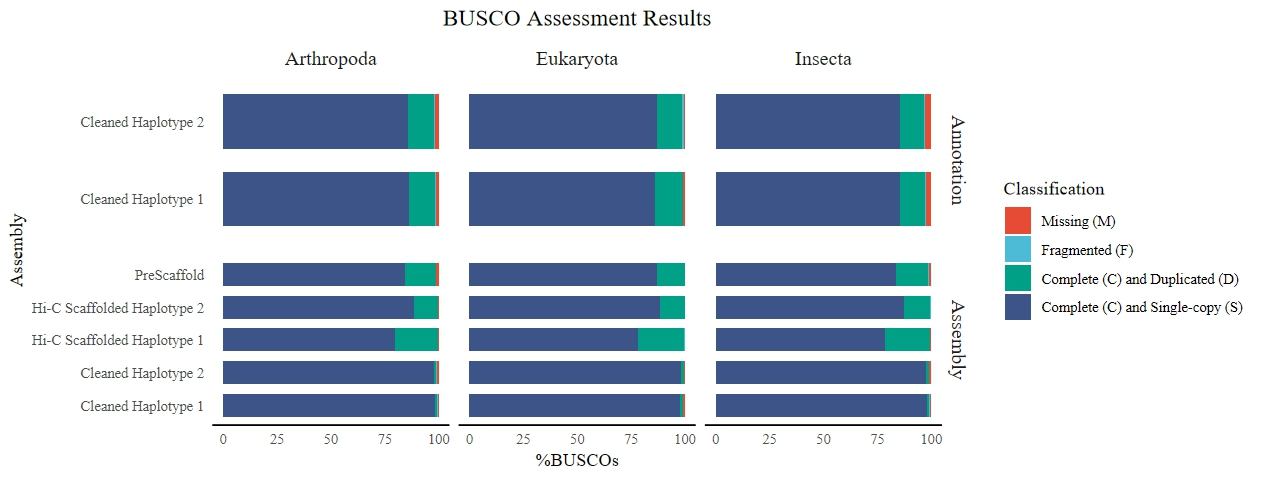

The data file committed next to this chart (first rows):
Type, Assembly, Haplotype, Dataset, Classification, Number, Total, Percentage
Assembly, PreScaffold, Unphased, Arthropoda, Complete (C) and Single-copy (S), 853, 1013, 84.21
Assembly, PreScaffold, Unphased, Arthropoda, Complete (C) and Duplicated (D), 146, 1013, 14.41
Assembly, PreScaffold, Unphased, Arthropoda, Fragmented (F), 2, 1013, 0.2
Assembly, PreScaffold, Unphased, Arthropoda, Missing (M), 12, 1013, 1.18
Assembly, PreScaffold, Unphased, Eukaryota, Complete (C) and Single-copy (S), 222, 255, 87.06
Assembly, PreScaffold, Unphased, Eukaryota, Complete (C) and Duplicated (D), 33, 255, 12.94
Assembly, PreScaffold, Unphased, Eukaryota, Fragmented (F), 0, 255, 0
Assembly, PreScaffold, Unphased, Eukaryota, Missing (M), 0, 255, 0
Assembly, PreScaffold, Unphased, Insecta, Complete (C) and Single-copy (S), 1143, 1367, 83.61
Assembly, PreScaffold, Unphased, Insecta, Complete (C) and Duplicated (D), 204, 1367, 14.92
Assembly, PreScaffold, Unphased, Insecta, Fragmented (F), 5, 1367, 0.37
Assembly, PreScaffold, Unphased, Insecta, Missing (M), 15, 1367, 1.1
Assembly, Hi-C Scaffolded Haplotype 1, Haplotype 1, Arthropoda, Complete (C) and Single-copy (S), 807, 1013, 79.66
Assembly, Hi-C Scaffolded Haplotype 1, Haplotype 1, Arthropoda, Complete (C) and Duplicated (D), 201, 1013, 19.84
Assembly, Hi-C Scaffolded Haplotype 1, Haplotype 1, Arthropoda, Fragmented (F), 4, 1013, 0.39
Assembly, Hi-C Scaffolded Haplotype 1, Haplotype 1, Arthropoda, Missing (M), 1, 1013, 0.1
Assembly, Hi-C Scaffolded Haplotype 1, Haplotype 1, Eukaryota, Complete (C) and Single-copy (S), 200, 255, 78.43
Assembly, Hi-C Scaffolded Haplotype 1, Haplotype 1, Eukaryota, Complete (C) and Duplicated (D), 54, 255, 21.18
Assembly, Hi-C Scaffolded Haplotype 1, Haplotype 1, Eukaryota, Fragmented (F), 1, 255, 0.39
Assembly, Hi-C Scaffolded Haplotype 1, Haplotype 1, Eukaryota, Missing (M), 0, 255, 0
Assembly, Hi-C Scaffolded Haplotype 1, Haplotype 1, Insecta, Complete (C) and Single-copy (S), 1074, 1367, 78.57
Assembly, Hi-C Scaffolded Haplotype 1, Haplotype 1, Insecta, Complete (C) and Duplicated (D), 283, 1367, 20.7
Assembly, Hi-C Scaffolded Haplotype 1, Haplotype 1, Insecta, Fragmented (F), 3, 1367, 0.22
Assembly, Hi-C Scaffolded Haplotype 1, Haplotype 1, Insecta, Missing (M), 7, 1367, 0.51
Assembly, Hi-C Scaffolded Haplotype 2, Haplotype 2, Arthropoda, Complete (C) and Single-copy (S), 898, 1013, 88.65
Assembly, Hi-C Scaffolded Haplotype 2, Haplotype 2, Arthropoda, Complete (C) and Duplicated (D), 112, 1013, 11.06
Assembly, Hi-C Scaffolded Haplotype 2, Haplotype 2, Arthropoda, Fragmented (F), 2, 1013, 0.2
Assembly, Hi-C Scaffolded Haplotype 2, Haplotype 2, Arthropoda, Missing (M), 1, 1013, 0.11
Assembly, Hi-C Scaffolded Haplotype 2, Haplotype 2, Eukaryota, Complete (C) and Single-copy (S), 225, 255, 88.24
Assembly, Hi-C Scaffolded Haplotype 2, Haplotype 2, Eukaryota, Complete (C) and Duplicated (D), 30, 255, 11.76
Assembly, Hi-C Scaffolded Haplotype 2, Haplotype 2, Eukaryota, Fragmented (F), 0, 255, 0
Assembly, Hi-C Scaffolded Haplotype 2, Haplotype 2, Eukaryota, Missing (M), 0, 255, 0
Assembly, Hi-C Scaffolded Haplotype 2, Haplotype 2, Insecta, Complete (C) and Single-copy (S), 1195, 1367, 87.42
Assembly, Hi-C Scaffolded Haplotype 2, Haplotype 2, Insecta, Complete (C) and Duplicated (D), 165, 1367, 12.07
Assembly, Hi-C Scaffolded Haplotype 2, Haplotype 2, Insecta, Fragmented (F), 3, 1367, 0.22
Assembly, Hi-C Scaffolded Haplotype 2, Haplotype 2, Insecta, Missing (M), 4, 1367, 0.29
Assembly, Cleaned Haplotype 1, Haplotype 1, Arthropoda, Complete (C) and Single-copy (S), 996, 1013, 98.32
Assembly, Cleaned Haplotype 1, Haplotype 1, Arthropoda, Complete (C) and Duplicated (D), 10, 1013, 0.99
Assembly, Cleaned Haplotype 1, Haplotype 1, Arthropoda, Fragmented (F), 2, 1013, 0.2
Assembly, Cleaned Haplotype 1, Haplotype 1, Arthropoda, Missing (M), 5, 1013, 0.49
Assembly, Cleaned Haplotype 1, Haplotype 1, Eukaryota, Complete (C) and Single-copy (S), 249, 255, 97.65
Assembly, Cleaned Haplotype 1, Haplotype 1, Eukaryota, Complete (C) and Duplicated (D), 4, 255, 1.57
Assembly, Cleaned Haplotype 1, Haplotype 1, Eukaryota, Fragmented (F), 0, 255, 0
Assembly, Cleaned Haplotype 1, Haplotype 1, Eukaryota, Missing (M), 2, 255, 0.78
Assembly, Cleaned Haplotype 1, Haplotype 1, Insecta, Complete (C) and Single-copy (S), 1337, 1367, 97.81
Assembly, Cleaned Haplotype 1, Haplotype 1, Insecta, Complete (C) and Duplicated (D), 15, 1367, 1.1
Assembly, Cleaned Haplotype 1, Haplotype 1, Insecta, Fragmented (F), 4, 1367, 0.29
Assembly, Cleaned Haplotype 1, Haplotype 1, Insecta, Missing (M), 11, 1367, 0.8
Assembly, Cleaned Haplotype 2, Haplotype 2, Arthropoda, Complete (C) and Single-copy (S), 991, 1013, 97.83
Assembly, Cleaned Haplotype 2, Haplotype 2, Arthropoda, Complete (C) and Duplicated (D), 1, 1013, 1.18
Assembly, Cleaned Haplotype 2, Haplotype 2, Arthropoda, Fragmented (F), 1, 1013, 0.1
Assembly, Cleaned Haplotype 2, Haplotype 2, Arthropoda, Missing (M), 9, 1013, 0.89
Assembly, Cleaned Haplotype 2, Haplotype 2, Eukaryota, Complete (C) and Single-copy (S), 250, 255, 98.04
Assembly, Cleaned Haplotype 2, Haplotype 2, Eukaryota, Complete (C) and Duplicated (D), 4, 255, 1.57
Assembly, Cleaned Haplotype 2, Haplotype 2, Eukaryota, Fragmented (F), 0, 255, 0
Assembly, Cleaned Haplotype 2, Haplotype 2, Eukaryota, Missing (M), 1, 255, 0.39
Assembly, Cleaned Haplotype 2, Haplotype 2, Insecta, Complete (C) and Single-copy (S), 1334, 1367, 97.59
Assembly, Cleaned Haplotype 2, Haplotype 2, Insecta, Complete (C) and Duplicated (D), 17, 1367, 1.24
Assembly, Cleaned Haplotype 2, Haplotype 2, Insecta, Fragmented (F), 3, 1367, 0.22
Assembly, Cleaned Haplotype 2, Haplotype 2, Insecta, Missing (M), 13, 1367, 0.95
... 24 more rows
